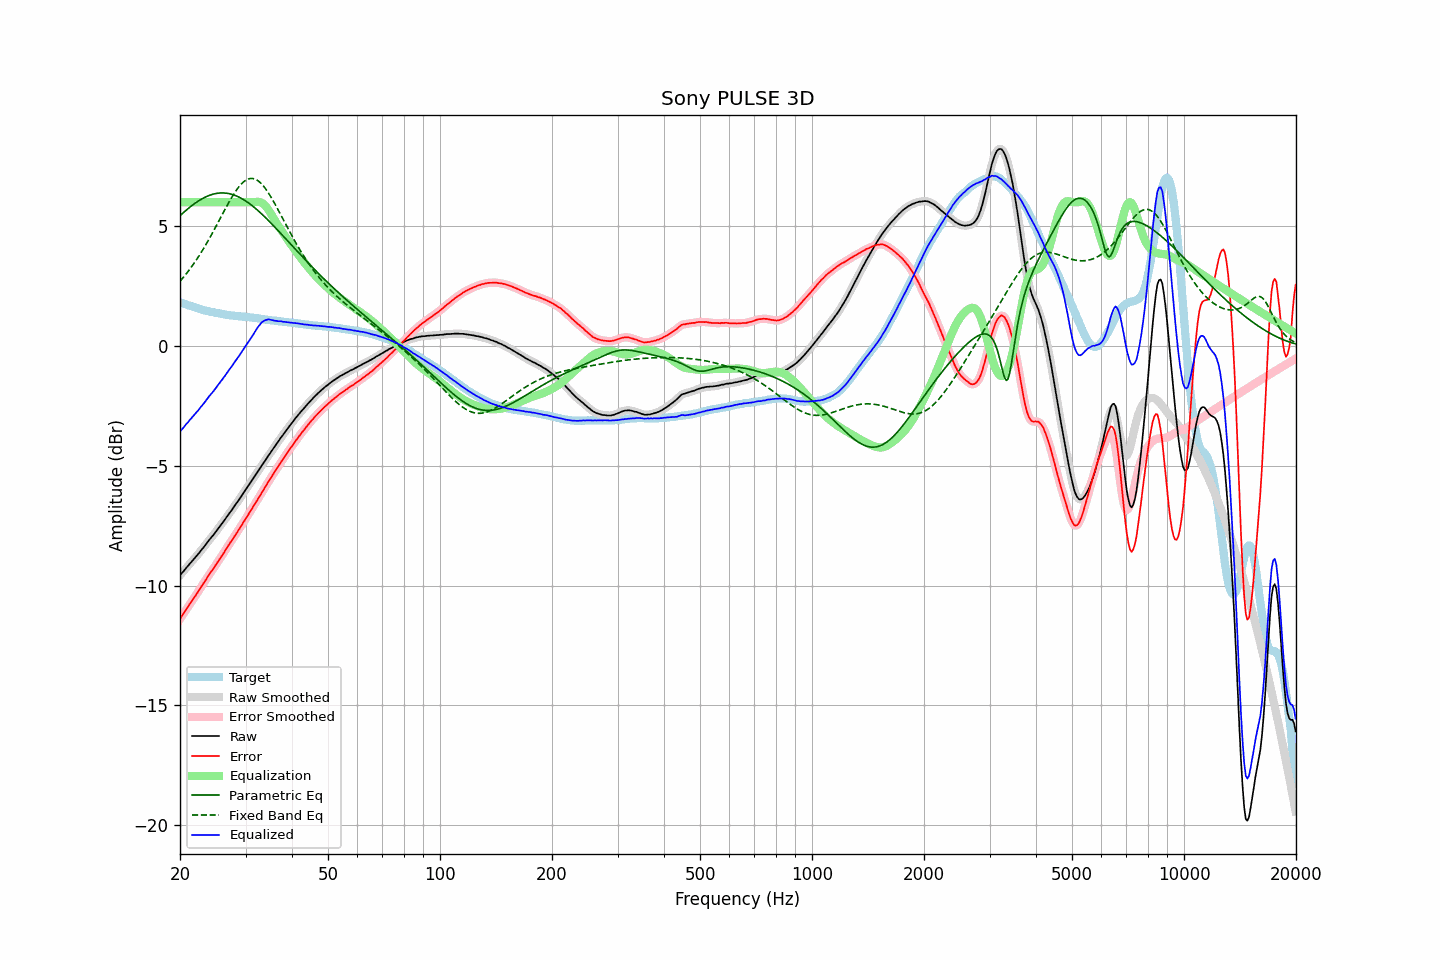

The file beside this chart, header and first rows:
frequency, raw, error, smoothed, error_smoothed, equalization, parametric_eq, fixed_band_eq, equalized_raw, equalized_smoothed, target
20.00, -9.57, -11.39, -9.57, -11.40, 6.00, 5.44, 2.70, -3.57, -3.57, 1.82
20.20, -9.49, -11.29, -9.49, -11.29, 6.00, 5.50, 2.78, -3.49, -3.49, 1.80
20.40, -9.42, -11.19, -9.42, -11.19, 6.00, 5.56, 2.86, -3.42, -3.42, 1.77
20.61, -9.33, -11.09, -9.34, -11.09, 6.00, 5.62, 2.94, -3.33, -3.34, 1.75
20.81, -9.25, -10.98, -9.26, -10.98, 6.00, 5.68, 3.02, -3.25, -3.26, 1.73
21.02, -9.18, -10.88, -9.18, -10.88, 6.00, 5.73, 3.11, -3.18, -3.18, 1.70
21.23, -9.09, -10.77, -9.10, -10.78, 6.00, 5.79, 3.20, -3.09, -3.10, 1.68
21.44, -9.02, -10.68, -9.02, -10.68, 6.00, 5.84, 3.29, -3.02, -3.02, 1.66
21.66, -8.94, -10.58, -8.94, -10.58, 6.00, 5.89, 3.38, -2.94, -2.94, 1.64
21.87, -8.87, -10.49, -8.87, -10.49, 6.00, 5.94, 3.48, -2.87, -2.87, 1.62
22.09, -8.79, -10.39, -8.79, -10.39, 6.00, 5.99, 3.58, -2.79, -2.79, 1.60
22.31, -8.71, -10.29, -8.71, -10.29, 6.00, 6.03, 3.68, -2.71, -2.71, 1.58
22.54, -8.63, -10.18, -8.63, -10.18, 6.00, 6.08, 3.78, -2.63, -2.63, 1.55
22.76, -8.54, -10.07, -8.55, -10.08, 6.00, 6.12, 3.89, -2.54, -2.55, 1.53
22.99, -8.46, -9.97, -8.46, -9.97, 6.00, 6.15, 3.99, -2.46, -2.46, 1.51
23.22, -8.38, -9.87, -8.38, -9.87, 6.00, 6.19, 4.11, -2.38, -2.38, 1.49
23.45, -8.29, -9.77, -8.29, -9.77, 6.00, 6.22, 4.22, -2.29, -2.29, 1.48
23.69, -8.20, -9.66, -8.20, -9.66, 6.00, 6.25, 4.34, -2.20, -2.20, 1.46
23.92, -8.11, -9.56, -8.11, -9.56, 6.00, 6.28, 4.45, -2.11, -2.11, 1.45
24.16, -8.03, -9.46, -8.03, -9.46, 6.00, 6.31, 4.57, -2.03, -2.03, 1.43
24.40, -7.95, -9.37, -7.95, -9.37, 6.00, 6.33, 4.70, -1.95, -1.95, 1.42
24.65, -7.87, -9.28, -7.87, -9.27, 6.00, 6.35, 4.82, -1.87, -1.87, 1.41
24.89, -7.78, -9.17, -7.78, -9.17, 6.00, 6.36, 4.94, -1.78, -1.78, 1.39
25.14, -7.69, -9.07, -7.69, -9.07, 6.00, 6.37, 5.07, -1.69, -1.69, 1.37
25.39, -7.60, -8.97, -7.60, -8.97, 6.00, 6.38, 5.20, -1.60, -1.60, 1.36
25.65, -7.51, -8.87, -7.51, -8.87, 6.00, 6.39, 5.32, -1.51, -1.51, 1.35
25.91, -7.42, -8.77, -7.42, -8.77, 6.00, 6.39, 5.45, -1.42, -1.42, 1.34
26.16, -7.33, -8.66, -7.33, -8.66, 6.00, 6.39, 5.58, -1.33, -1.33, 1.33
26.43, -7.24, -8.56, -7.24, -8.56, 6.00, 6.39, 5.70, -1.24, -1.24, 1.31
26.69, -7.14, -8.44, -7.14, -8.45, 6.00, 6.38, 5.83, -1.14, -1.14, 1.30
26.96, -7.05, -8.34, -7.05, -8.34, 6.00, 6.37, 5.95, -1.05, -1.05, 1.29
27.23, -6.95, -8.23, -6.96, -8.24, 6.00, 6.35, 6.07, -0.95, -0.96, 1.28
27.50, -6.87, -8.14, -6.87, -8.14, 6.00, 6.34, 6.18, -0.87, -0.87, 1.27
27.77, -6.77, -8.04, -6.77, -8.04, 6.00, 6.32, 6.29, -0.77, -0.77, 1.27
28.05, -6.67, -7.93, -6.68, -7.93, 6.00, 6.29, 6.40, -0.67, -0.68, 1.26
28.33, -6.58, -7.83, -6.58, -7.83, 6.00, 6.27, 6.50, -0.58, -0.58, 1.25
28.62, -6.48, -7.73, -6.49, -7.73, 6.00, 6.24, 6.59, -0.48, -0.49, 1.25
28.90, -6.39, -7.63, -6.39, -7.63, 6.00, 6.20, 6.68, -0.39, -0.39, 1.24
29.19, -6.29, -7.53, -6.29, -7.52, 6.00, 6.17, 6.75, -0.29, -0.29, 1.23
29.48, -6.18, -7.41, -6.19, -7.41, 6.00, 6.13, 6.82, -0.18, -0.19, 1.22
29.78, -6.08, -7.31, -6.09, -7.31, 6.00, 6.09, 6.88, -0.08, -0.09, 1.22
30.08, -5.98, -7.20, -5.99, -7.20, 6.00, 6.05, 6.92, 0.02, 0.01, 1.21
30.38, -5.89, -7.10, -5.89, -7.09, 6.00, 6.00, 6.96, 0.11, 0.11, 1.21
30.68, -5.78, -6.98, -5.79, -6.99, 6.00, 5.95, 6.98, 0.22, 0.21, 1.20
30.99, -5.68, -6.87, -5.68, -6.88, 6.00, 5.90, 6.99, 0.32, 0.32, 1.19
31.30, -5.58, -6.77, -5.58, -6.77, 6.00, 5.85, 6.99, 0.42, 0.42, 1.19
31.61, -5.48, -6.66, -5.48, -6.66, 6.01, 5.80, 6.98, 0.53, 0.53, 1.18
31.93, -5.38, -6.55, -5.38, -6.55, 6.02, 5.74, 6.96, 0.63, 0.63, 1.16
32.24, -5.28, -6.44, -5.28, -6.44, 6.02, 5.68, 6.92, 0.74, 0.74, 1.16
32.57, -5.18, -6.34, -5.18, -6.33, 6.02, 5.62, 6.87, 0.83, 0.84, 1.15
32.89, -5.08, -6.22, -5.08, -6.22, 6.00, 5.56, 6.81, 0.92, 0.92, 1.14
33.22, -4.97, -6.10, -4.98, -6.11, 5.97, 5.50, 6.75, 1.00, 0.99, 1.13
33.55, -4.88, -6.00, -4.88, -6.00, 5.92, 5.44, 6.67, 1.04, 1.04, 1.12
33.89, -4.78, -5.89, -4.78, -5.89, 5.86, 5.37, 6.58, 1.08, 1.08, 1.11
34.23, -4.68, -5.78, -4.68, -5.78, 5.78, 5.31, 6.49, 1.10, 1.10, 1.09
34.57, -4.57, -5.66, -4.58, -5.67, 5.69, 5.24, 6.39, 1.12, 1.11, 1.09
34.92, -4.48, -5.56, -4.48, -5.56, 5.58, 5.17, 6.28, 1.10, 1.10, 1.08
35.27, -4.38, -5.45, -4.38, -5.45, 5.47, 5.10, 6.17, 1.09, 1.09, 1.07
35.62, -4.28, -5.35, -4.29, -5.35, 5.36, 5.03, 6.06, 1.07, 1.07, 1.07
35.97, -4.19, -5.25, -4.19, -5.25, 5.24, 4.96, 5.94, 1.05, 1.06, 1.05
... 635 more rows
